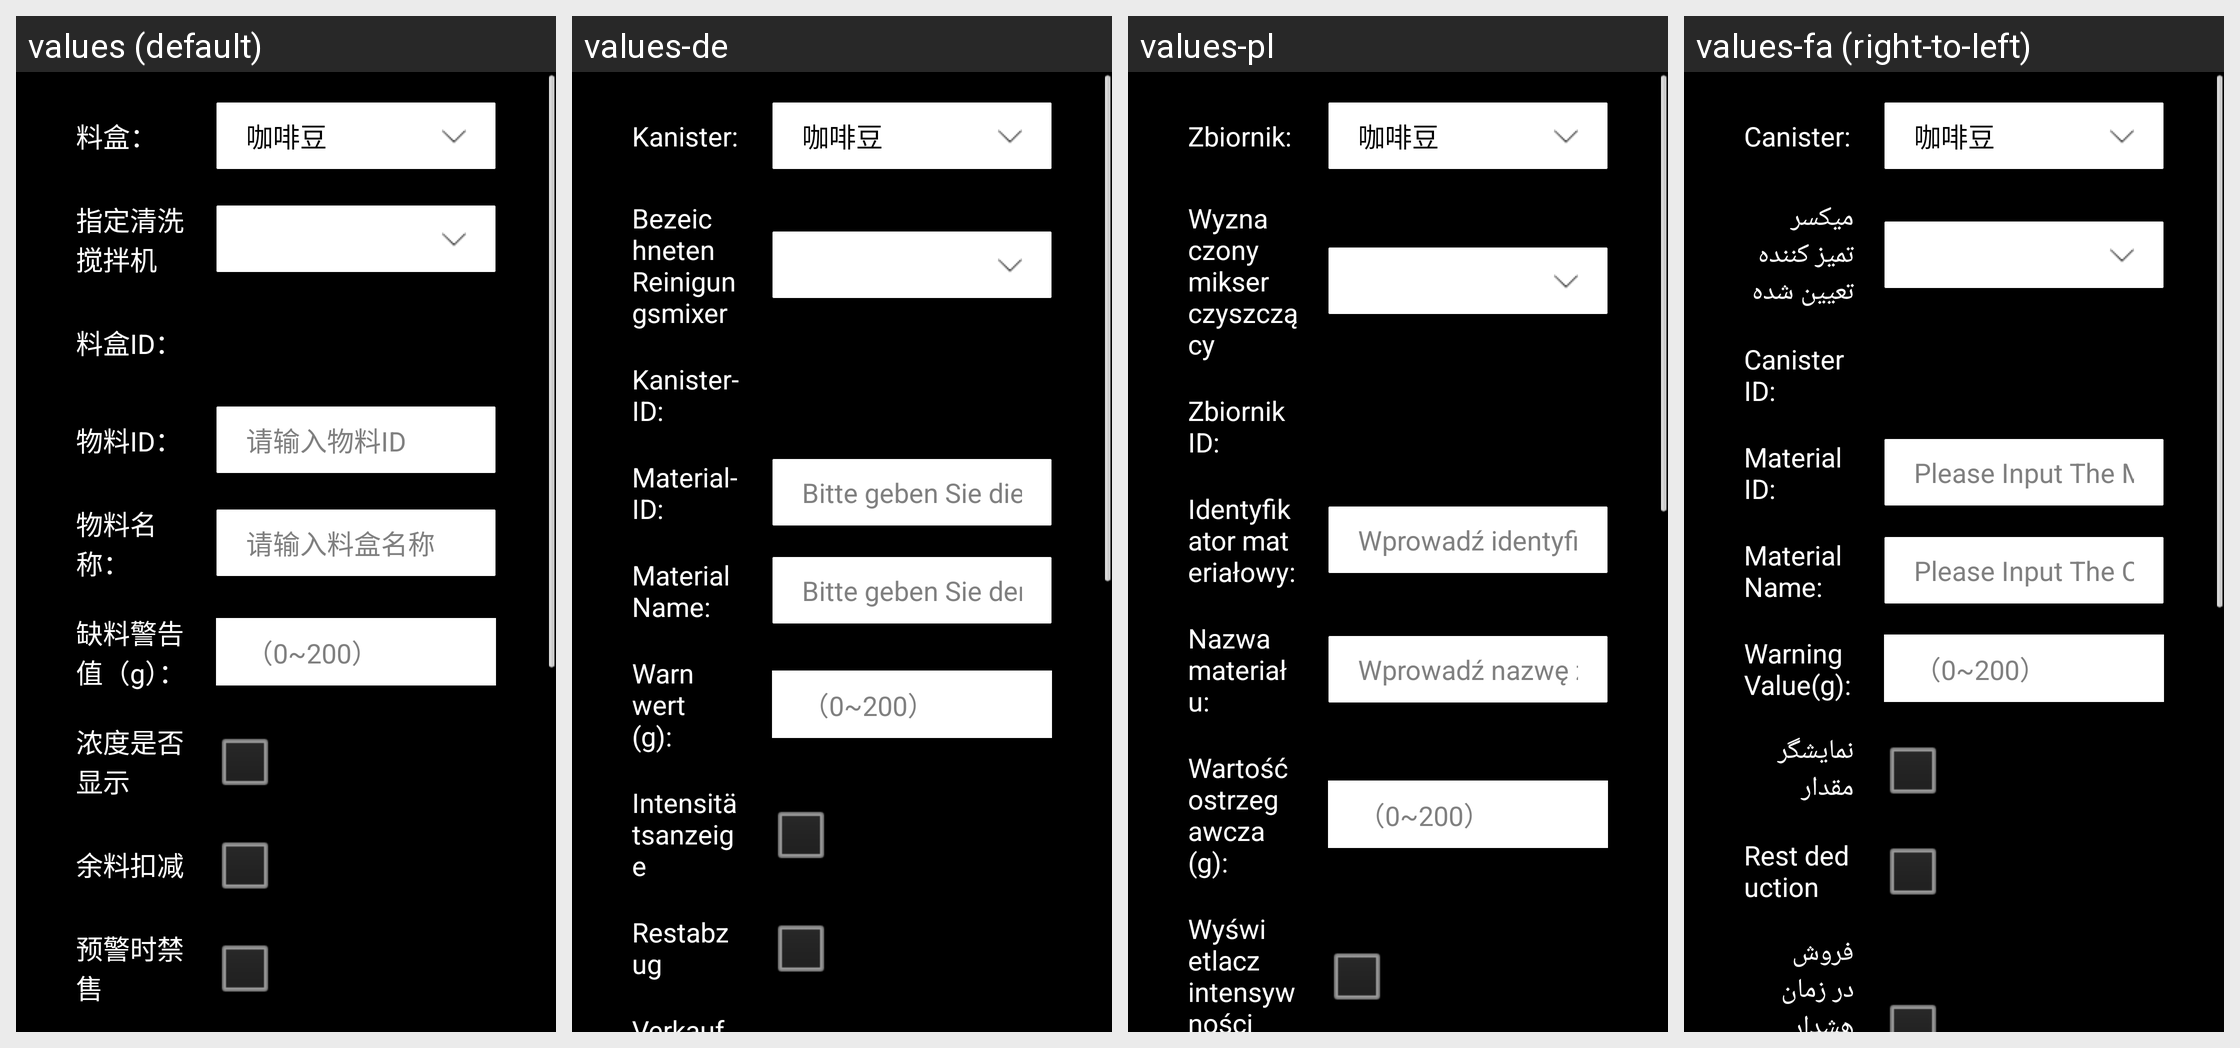

Strings drawn on this Android screen and how each of the app's shown locales translates them:
Android screen res/layout/dialog_name_mix.xml rendered under 4 locales, left to right: values (default), values-de, values-pl, values-fa (right-to-left). Device: Nexus 5 (rendered at 1080×1920; each locale shown at half size, 540×960, under a caption strip naming it); theme JetinnoAppTheme.
Other locales in the repository, not shown: values-ar, values-az, values-cs, values-en, values-es, values-fr, values-it, values-ja, values-ka, values-ko, values-ms, values-nl, values-pt, values-sk, values-th, values-tr, values-tt, values-uz, values-vi, values-zh-rTW.
Strings drawn on this screen, with the default value and each locale's value (text and hints the layout hard-codes, and strings that could not be matched under every locale, appear in the picture but are not listed):

canister_canister_name
  values: 料盒：
  values-de: Kanister:
  values-pl: Zbiornik:
  values-fa: Canister:

designated_cleaning_of_the_mixer
  values: 指定清洗搅拌机
  values-de: Bezeichneten Reinigungsmixer
  values-pl: Wyznaczony mikser czyszczący
  values-fa: میکسر تمیز کننده تعیین شده

canister_canister_id
  values: 料盒ID：
  values-de: Kanister-ID:
  values-pl: Zbiornik ID:
  values-fa: Canister ID:

canister_material_id
  values: 物料ID：
  values-de: Material-ID:
  values-pl: Identyfikator materiałowy:
  values-fa: Material ID:

canister_hint_materail_id
  values: 请输入物料ID
  values-de: Bitte geben Sie die Material-ID ein
  values-pl: Wprowadź identyfikator materiału
  values-fa: Please Input The Material ID

canister_material_name
  values: 物料名称：
  values-de: Material Name:
  values-pl: Nazwa materiału:
  values-fa: Material Name:

canister_hint_canistername
  values: 请输入料盒名称
  values-de: Bitte geben Sie den Namen des Kanisters ein
  values-pl: Wprowadź nazwę zbiorników
  values-fa: Please Input The Canisters Name

canister_hint_remain
  values: 缺料警告值（g）：
  values-de: Warnwert (g):
  values-pl: Wartość ostrzegawcza (g):
  values-fa: Warning Value(g):

hint_scope_0_200
  values: （0~200）
  values-de: （0~200）  [not translated; the default value is used]
  values-pl: （0~200）  [not translated; the default value is used]
  values-fa: （0~200）  [not translated; the default value is used]
